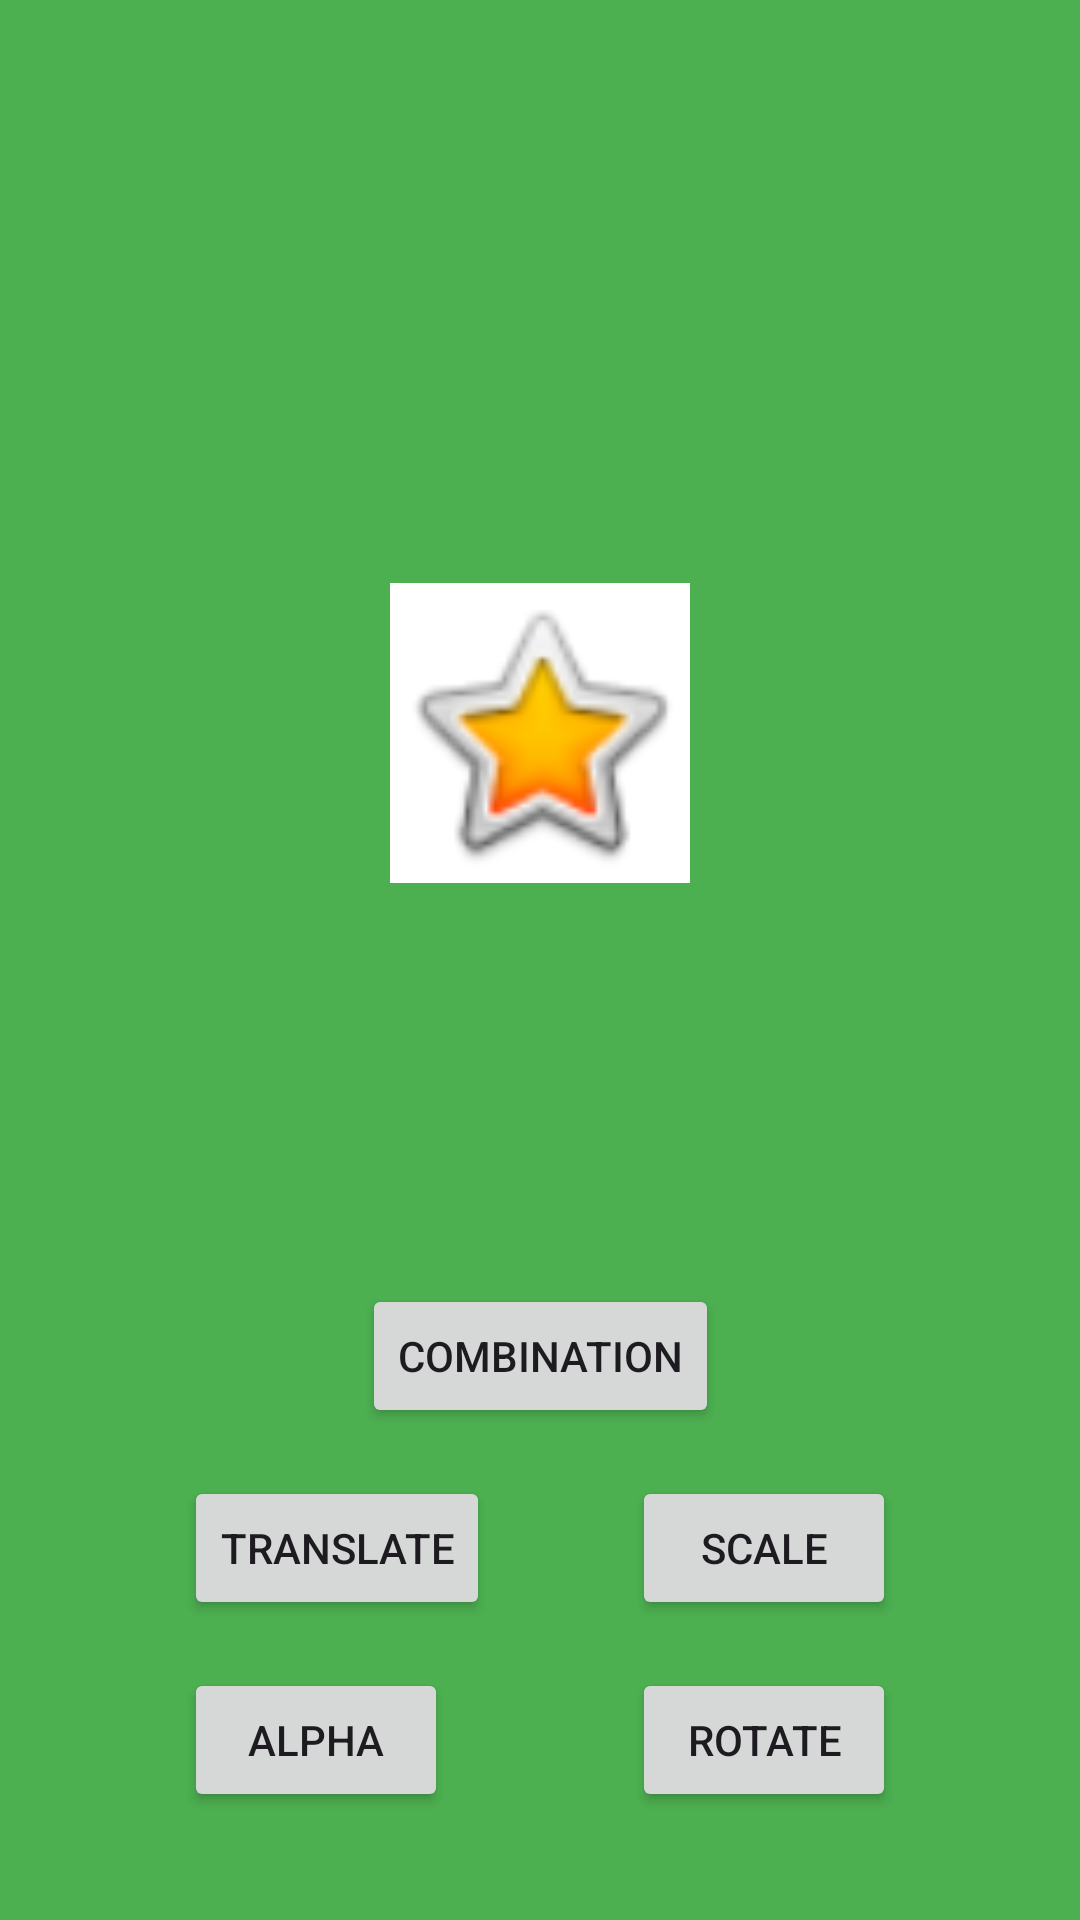

Produce the Android XML layout that renders to this screen, including the resource entries it uses.
<!-- AndroidManifest.xml: application theme Theme.MyLesson -->
<!-- res/layout/activity_animation.xml -->
<?xml version="1.0" encoding="utf-8"?>

<androidx.constraintlayout.widget.ConstraintLayout xmlns:android="http://schemas.android.com/apk/res/android"
    xmlns:app="http://schemas.android.com/apk/res-auto"
    xmlns:tools="http://schemas.android.com/tools"
    android:layout_width="match_parent"
    android:background="@color/yashil"
    android:layout_height="match_parent">

    <ImageView
        android:id="@+id/imageView2"
        android:layout_width="100dp"
        android:layout_height="100dp"
        android:background="@color/white"
        app:layout_constraintBottom_toBottomOf="parent"
        app:layout_constraintEnd_toEndOf="parent"
        app:layout_constraintHorizontal_bias="0.5"
        app:layout_constraintStart_toStartOf="parent"
        app:layout_constraintTop_toTopOf="parent"
        app:layout_constraintVertical_bias="0.36"
        app:srcCompat="@android:drawable/btn_star_big_on" />

    <Button
        android:id="@+id/alphaBtn"
        android:layout_width="wrap_content"
        android:layout_height="wrap_content"
        android:layout_marginBottom="36dp"
        android:text="Alpha"
        app:layout_constraintBottom_toBottomOf="parent"
        app:layout_constraintEnd_toStartOf="@+id/rotateBtn"
        app:layout_constraintHorizontal_bias="0.5"
        app:layout_constraintStart_toStartOf="parent" />

    <Button
        android:id="@+id/rotateBtn"
        android:layout_width="wrap_content"
        android:layout_height="wrap_content"
        android:text="Rotate"
        app:layout_constraintBaseline_toBaselineOf="@+id/alphaBtn"
        app:layout_constraintEnd_toEndOf="parent"
        app:layout_constraintHorizontal_bias="0.5"
        app:layout_constraintStart_toEndOf="@+id/alphaBtn" />

    <Button
        android:id="@+id/translateBtn"
        android:layout_width="wrap_content"
        android:layout_height="wrap_content"
        android:layout_marginBottom="16dp"
        android:text="Translate"
        app:layout_constraintBottom_toTopOf="@+id/alphaBtn"
        app:layout_constraintStart_toStartOf="@+id/alphaBtn" />

    <Button
        android:id="@+id/scaleBtn"
        android:layout_width="wrap_content"
        android:layout_height="wrap_content"
        android:layout_marginBottom="16dp"
        android:text="Scale"
        app:layout_constraintBottom_toTopOf="@+id/rotateBtn"
        app:layout_constraintStart_toStartOf="@+id/rotateBtn" />

    <Button
        android:id="@+id/combinationBtn"
        android:layout_width="wrap_content"
        android:layout_height="wrap_content"
        android:layout_marginBottom="16dp"
        android:text="Combination"
        app:layout_constraintBottom_toTopOf="@+id/translateBtn"
        app:layout_constraintEnd_toEndOf="@+id/scaleBtn"
        app:layout_constraintStart_toStartOf="@+id/translateBtn" />
</androidx.constraintlayout.widget.ConstraintLayout>
<!-- resources referenced by this layout -->
<resources>
  <color name="white">#FFFFFFFF</color>
  <color name="yashil">#4CAF50</color>
  <style name="Theme.MyLesson" parent="Base.Theme.MyLesson" />
  <style name="Base.Theme.MyLesson" parent="Theme.Material3.DayNight">
          
          
      </style>
</resources>
